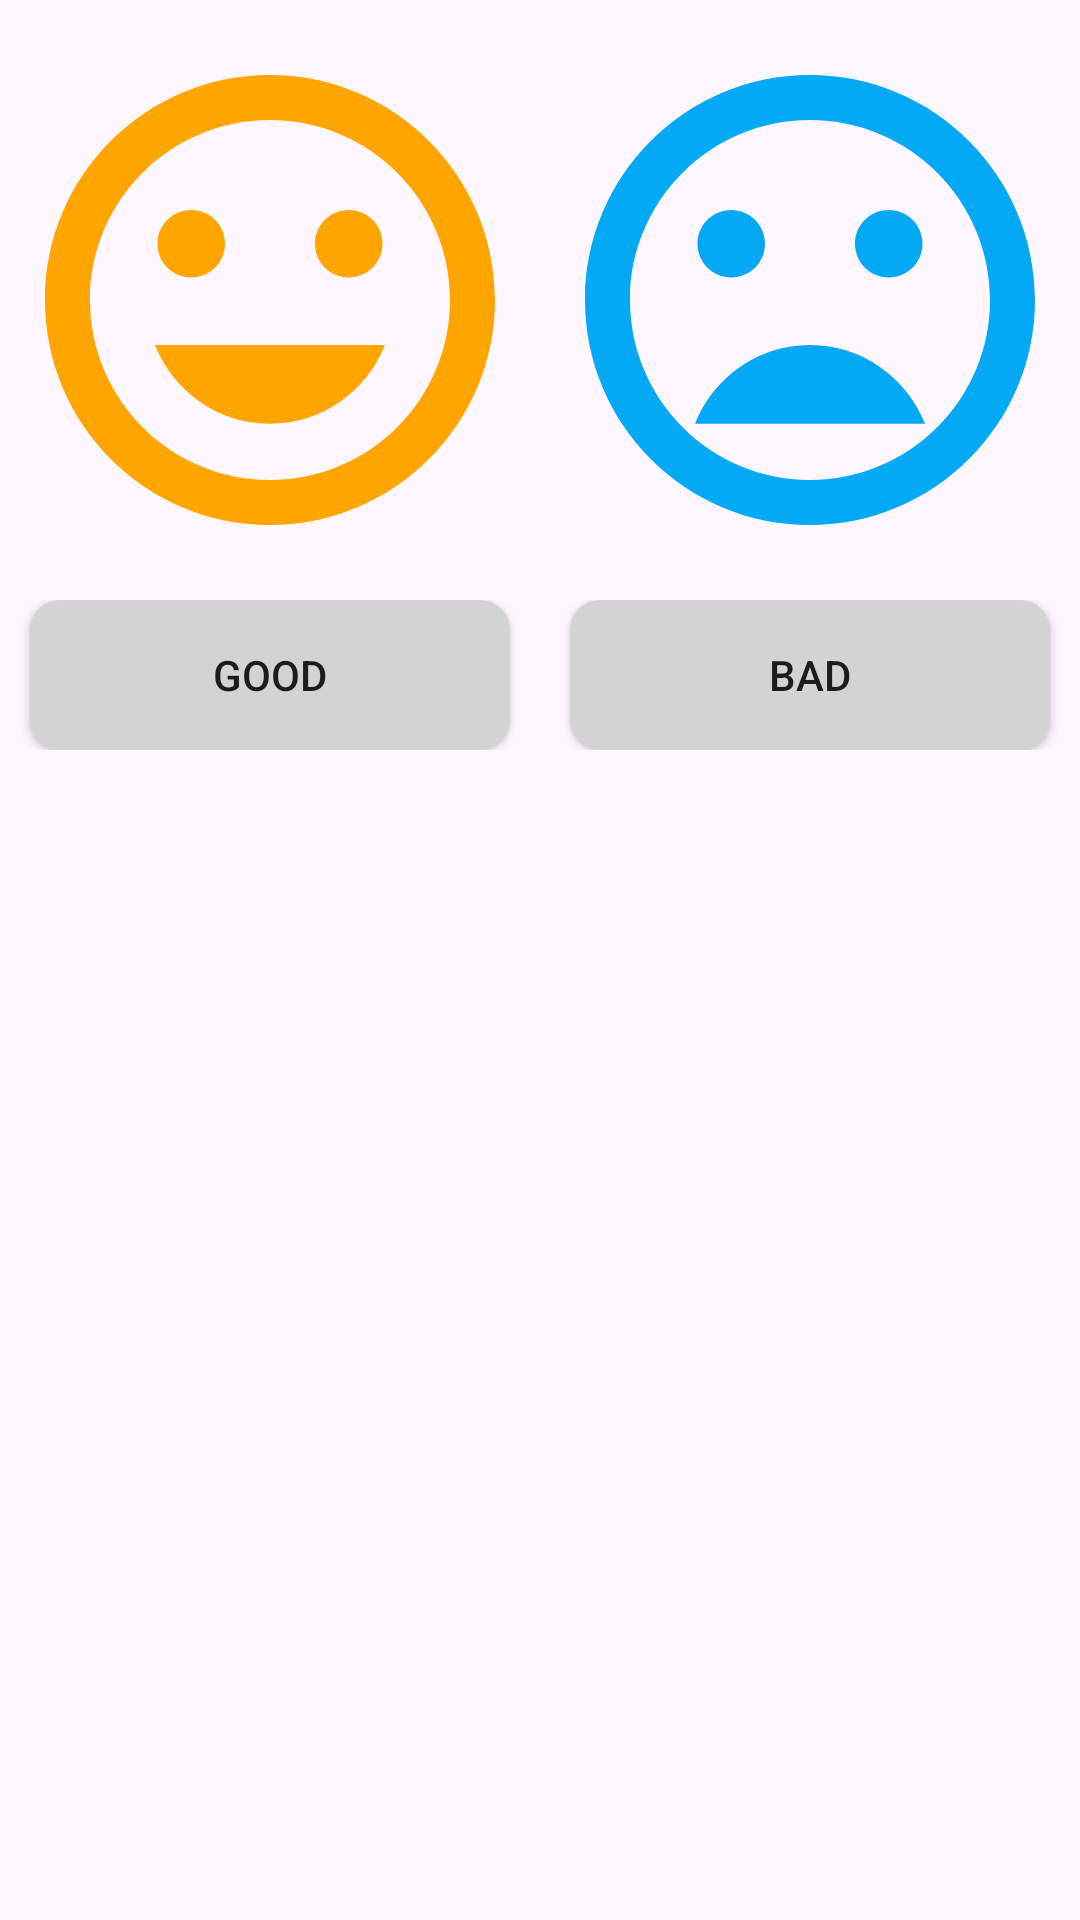

Write the Android layout XML for this screen, with the resource values it uses.
<!-- AndroidManifest.xml: application theme Theme.SSUtudy -->
<!-- res/layout/hw_check_good_bad.xml -->
<?xml version="1.0" encoding="utf-8"?>
<LinearLayout xmlns:android="http://schemas.android.com/apk/res/android"
    android:layout_width="match_parent"
    android:layout_height="250dp"
    android:orientation="vertical">
    <LinearLayout
        android:layout_width="match_parent"
        android:layout_height="200dp"
        android:weightSum="2"
        android:orientation="horizontal" >
        <ImageView
            android:src="@drawable/baseline_mood_24"
            android:layout_width="0dp"
            android:layout_height="match_parent"
            android:layout_weight="1"/>
        <ImageView
            android:src="@drawable/baseline_mood_bad_24"
            android:layout_width="0dp"
            android:layout_height="match_parent"
            android:layout_weight="1"/>
    </LinearLayout>

    <LinearLayout
        android:layout_width="match_parent"
        android:layout_height="50dp"
        android:weightSum="2"
        android:orientation="horizontal">

        <Button
            android:id="@+id/goodButton"
            android:layout_width="0dp"
            android:layout_height="match_parent"
            android:layout_weight="1"
            android:text="good"
            android:background="@drawable/gray_rectangle2"
            android:layout_marginLeft="10dp"
            android:layout_marginRight="10dp" />
        <Button
            android:id="@+id/badButton"
            android:layout_width="0dp"
            android:layout_height="match_parent"
            android:layout_weight="1"
            android:text="bad"
            android:background="@drawable/gray_rectangle2"
            android:layout_marginLeft="10dp"
            android:layout_marginRight="10dp"/>

    </LinearLayout>
</LinearLayout>
<!-- resources referenced by this layout -->
<resources>
  <!-- drawable baseline_mood_24 (drawable) -->
  <vector xmlns:android="http://schemas.android.com/apk/res/android" android:height="24dp" android:tint="#FFA500" android:viewportHeight="24" android:viewportWidth="24" android:width="24dp">
        
      <path android:fillColor="@android:color/white" android:pathData="M11.99,2C6.47,2 2,6.48 2,12s4.47,10 9.99,10C17.52,22 22,17.52 22,12S17.52,2 11.99,2zM12,20c-4.42,0 -8,-3.58 -8,-8s3.58,-8 8,-8 8,3.58 8,8 -3.58,8 -8,8zM15.5,11c0.83,0 1.5,-0.67 1.5,-1.5S16.33,8 15.5,8 14,8.67 14,9.5s0.67,1.5 1.5,1.5zM8.5,11c0.83,0 1.5,-0.67 1.5,-1.5S9.33,8 8.5,8 7,8.67 7,9.5 7.67,11 8.5,11zM12,17.5c2.33,0 4.31,-1.46 5.11,-3.5L6.89,14c0.8,2.04 2.78,3.5 5.11,3.5z"/>
      
  </vector>
  <!-- drawable baseline_mood_bad_24 (drawable) -->
  <vector xmlns:android="http://schemas.android.com/apk/res/android" android:height="24dp" android:tint="#03A9F4" android:viewportHeight="24" android:viewportWidth="24" android:width="24dp">
        
      <path android:fillColor="@android:color/white" android:pathData="M11.99,2C6.47,2 2,6.48 2,12s4.47,10 9.99,10C17.52,22 22,17.52 22,12S17.52,2 11.99,2zM12,20c-4.42,0 -8,-3.58 -8,-8s3.58,-8 8,-8 8,3.58 8,8 -3.58,8 -8,8zM15.5,11c0.83,0 1.5,-0.67 1.5,-1.5S16.33,8 15.5,8 14,8.67 14,9.5s0.67,1.5 1.5,1.5zM8.5,11c0.83,0 1.5,-0.67 1.5,-1.5S9.33,8 8.5,8 7,8.67 7,9.5 7.67,11 8.5,11zM12,14c-2.33,0 -4.31,1.46 -5.11,3.5h10.22c-0.8,-2.04 -2.78,-3.5 -5.11,-3.5z"/>
      
  </vector>
  <!-- drawable gray_rectangle2 (drawable) -->
  <?xml version="1.0" encoding="utf-8"?>
  <shape xmlns:android="http://schemas.android.com/apk/res/android"
      android:shape="rectangle">
  
      <corners
          android:radius="10dp" />
      <solid
          android:color="@color/light_gray" />
  
  </shape>
  <style name="Theme.SSUtudy" parent="Base.Theme.SSUtudy" />
  <color name="light_gray">#D3D3D3</color>
  <style name="Base.Theme.SSUtudy" parent="Theme.Material3.DayNight.NoActionBar">
          
          
      </style>
</resources>
